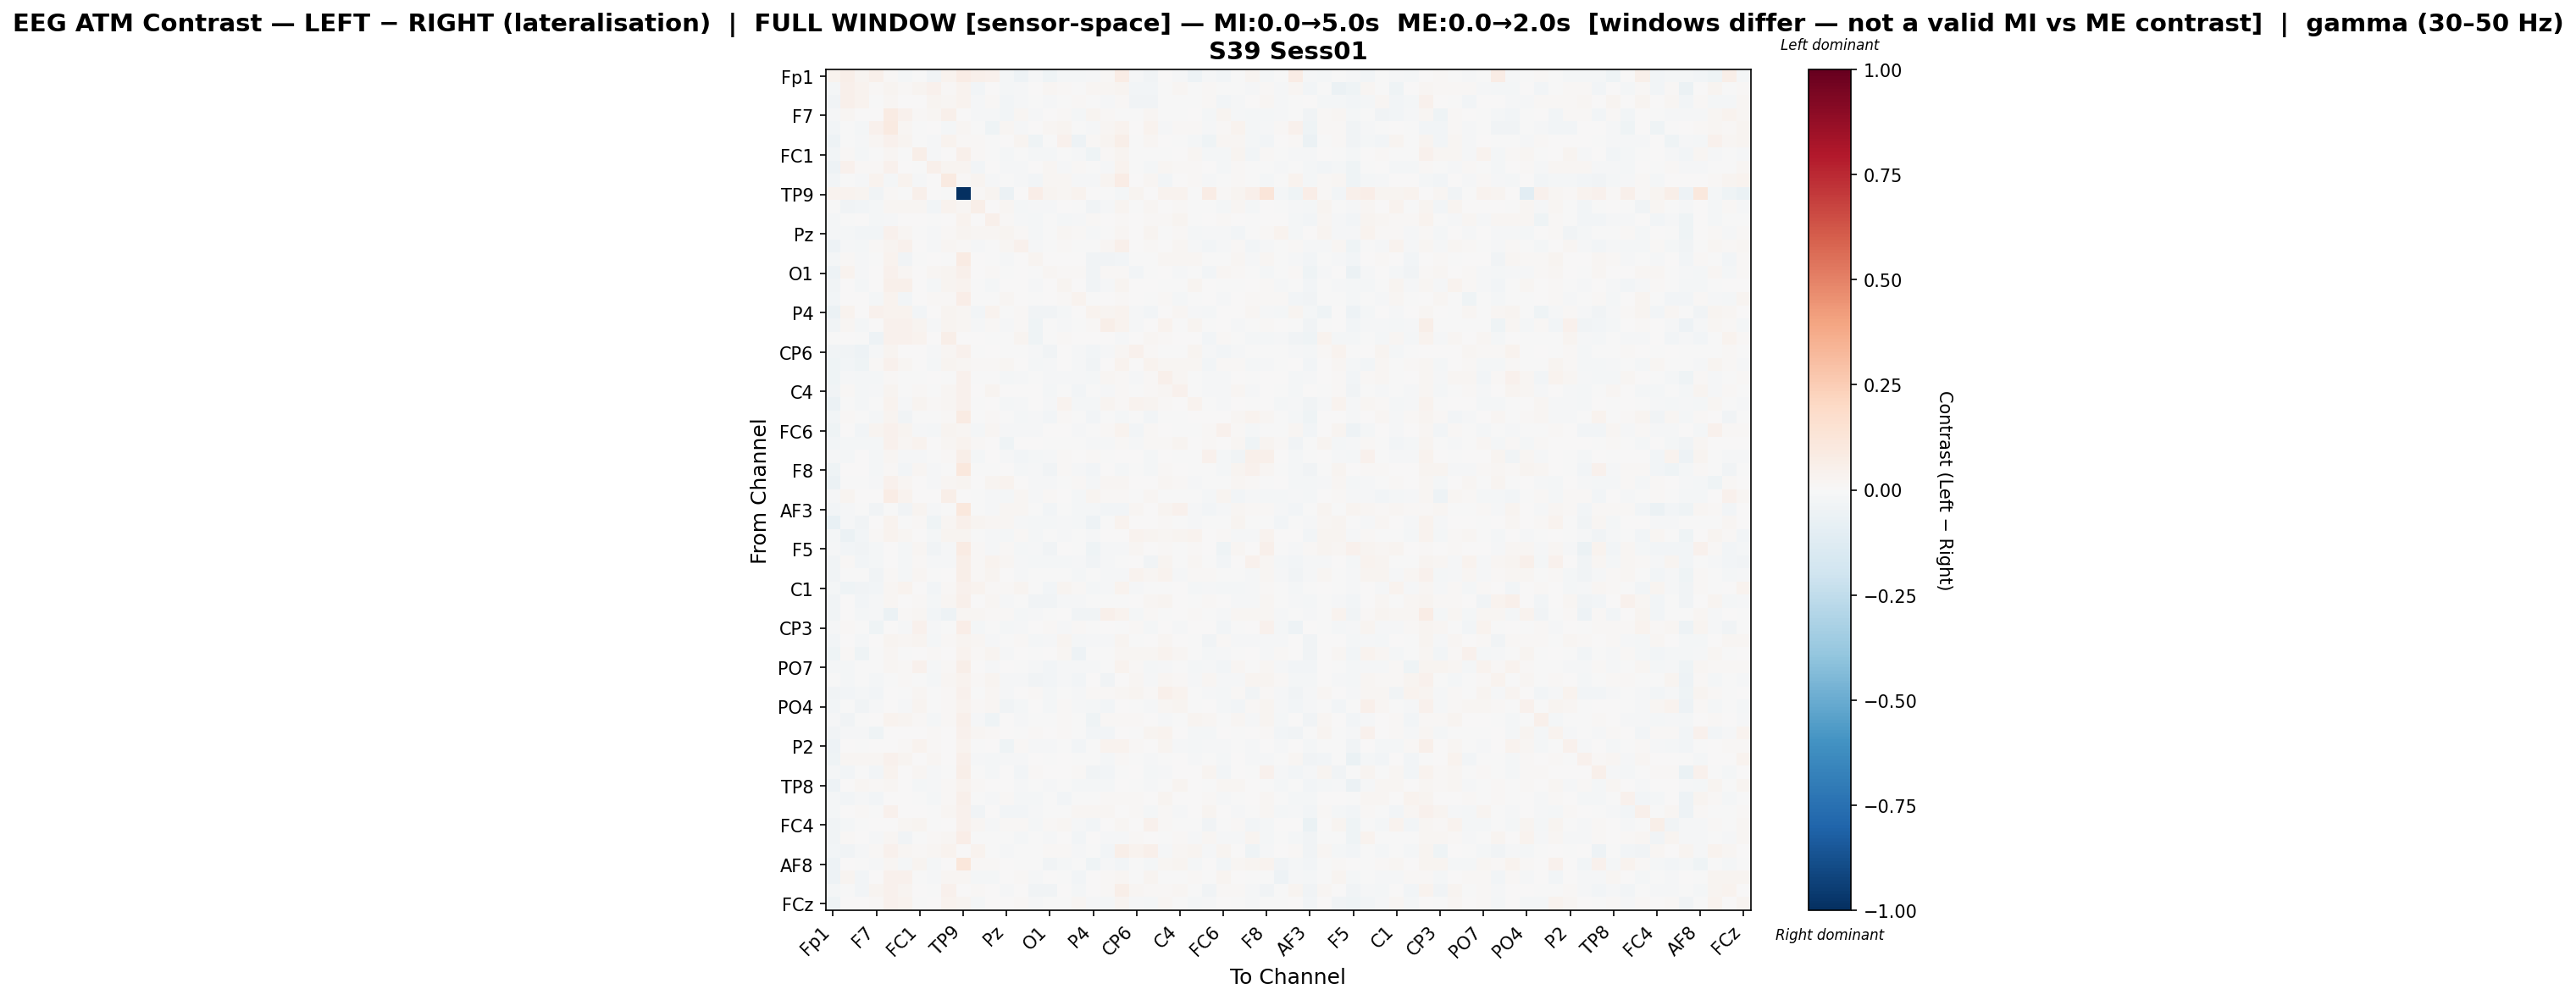

Values plotted in this chart, from the file beside it:
, Fp1, Fz, F3, F7, FT9, FC5, FC1, C3, T7, TP9, CP5, CP1, Pz, P3, P7, O1, Oz, O2, P4, P8, TP10, CP6, CP2
Fp1, 0.03499, 0.05665, 0.03, 0.05262, 0.01219, -0.01712, -0.005172, -0.03672, 0.036, 0.0732, 0.05132, 0.04384, -0.01766, -0.047, -0.0128, -0.04482, -0.01616, -0.02019, -0.01207, 0.007992, 0.07731, -0.009404, -0.03421
Fz, -0.01963, 0.05341, 0.03617, 0.01044, 0.02376, 0.008872, 0.02791, 0.04004, 0.01295, 0.03774, -0.02481, 0.004717, -0.02112, -0.01341, 0.001337, 0.01967, 0.008732, -0.001535, 0.01829, 0.01773, 0.0296, -0.02898, -0.02704
F3, -0.03169, 0.05205, 0.03759, -0.0009122, 0.02241, 0.006956, 0.007758, 0.02572, 0.0199, 0.03687, -0.01433, 0.01344, -0.02483, -0.01296, -0.006789, -0.00846, -0.007311, 0.008247, -0.004279, -0.01051, 0.01528, -0.03891, -0.03508
F7, -0.01041, 0.01599, 0.001577, 0.004641, 0.08021, 0.04174, 0.01195, 0.017, 0.05088, 0.006973, -0.01175, -0.007967, -0.02381, 0.01884, -0.01204, 0.0002987, 0.01133, -0.02153, 0.03088, 0.01142, -0.004547, -0.007807, 0.02147
FT9, -0.02429, -0.007657, -0.0178, 0.04383, 0.08934, 0.02252, -0.003725, 0.006204, -0.02103, 0.02202, -0.006181, -0.04292, 0.02229, -0.008567, 0.0007968, 0.02057, 0.02944, -0.001075, -0.008764, 0.0232, 0.03365, 0.004518, 0.03325
FC5, -0.0496, -0.006603, -0.01065, 0.02285, 0.04223, 0.02464, -0.004942, -0.01227, 0.03867, 0.0145, 0.0135, -0.003819, 0.00547, 0.02741, -0.04575, -0.00117, 0.044, -0.04891, 0.01189, 0.02867, 0.05627, -0.0009709, 0.01637
FC1, -0.02544, 0.01234, -0.01573, -8.644559681419514e-05, 0.01679, -0.006812, 0.05601, -0.01084, 0.001157, 0.04905, 0.01063, -0.0002886, -0.01679, -0.007073, -0.02152, -0.01956, -0.003537, -0.01276, -0.04076, 0.01346, 0.02891, -0.003444, -0.006564
C3, -0.05132, 0.04216, 0.01015, 0.01558, 0.04592, 0.003279, -0.002897, 0.04968, 0.02366, 0.0304, -0.02424, 0.003319, -0.01506, -0.008895, 0.002283, 0.01863, -0.01557, 0.01114, -0.006813, -0.01339, 0.0326, -0.000784, -0.01684
T7, -0.02362, -0.006329, -0.0134, 0.03483, -0.01853, 0.03795, -0.011, 0.001193, 0.08627, 0.01521, 0.02462, -0.01165, -0.001703, -0.01293, -0.0311, 0.0159, 0.02067, -0.00834, -0.009836, 0.0258, 0.07229, 0.00648, 0.02174
TP9, 0.03296, 0.03893, 0.02376, -0.03638, 0.01377, -0.005564, 0.05291, 0.005526, -0.005279, -1.0, 0.008647, 0.02926, -0.05611, 0.006056, 0.06867, 0.02421, 0.02197, 0.03608, 0.006642, -0.007748, -0.01717, 0.03093, 0.006272
CP5, -0.007409, -0.03291, -0.02346, -0.01615, 0.01584, 0.02, 0.02062, -0.03057, 0.03196, 0.02192, 0.05975, 0.003179, 0.01696, -0.01781, -0.01084, -0.008543, 0.001708, -0.007611, -0.03872, -0.01408, 0.0289, -0.0007873, 0.01738
CP1, -0.01749, -0.002909, 0.002183, -0.01578, -0.009913, 0.003198, 0.002935, -0.005953, 0.006962, 0.03305, 0.0008237, 0.05289, 0.01269, -0.01019, -0.0185, -0.005786, -0.02084, -0.0139, 0.01289, 0.00664, 0.01256, 0.006357, 0.01183
Pz, -0.02197, -0.02241, -0.02919, -0.02479, 0.03937, 0.01875, -0.004083, -0.01028, 0.009657, 0.02991, 0.0196, 0.02054, 0.02871, 0.01515, -0.01865, -0.006977, 0.01729, 0.01431, -0.01116, -0.007187, 0.02227, 0.005821, 0.03102
P3, -0.05093, -0.008707, -0.01821, 0.0145, 0.02796, 0.04188, 0.005572, -0.01046, 0.01645, 0.01475, -0.0112, -0.00221, 0.0172, 0.04416, -0.008516, -0.002707, 0.01427, -0.006504, -0.003403, 0.02035, 0.04969, 0.003706, 0.01308
P7, -0.02072, 0.01325, -0.01173, -0.007351, 0.0334, -0.03274, -0.00478, 0.007568, -0.00741, 0.08294, 0.000231, -0.00422, -0.01064, 0.0008567, 0.03021, 0.005315, 0.003463, 0.004857, -0.03191, -0.03273, -0.02473, -0.002019, -0.007297
O1, -0.0479, 0.03577, -0.008281, 0.007522, 0.0464, 0.01863, 0.0008738, 0.01798, 0.02751, 0.05385, 0.001789, 0.007851, -0.00311, 0.000242, -0.002487, 0.01636, 0.009153, 0.01247, -0.03402, 0.009331, 0.01504, -0.02682, -0.004746
Oz, -0.03779, 0.00446, -0.02153, 0.007794, 0.04762, 0.04939, 0.004941, -0.02198, 0.02985, 0.03189, -0.001392, -0.01767, 0.005118, 0.00568, -0.01554, 0.00181, 0.025, 0.003844, -0.0334, -0.0129, 0.02442, 0.004272, 0.007549
O2, -0.0242, 0.006622, 0.003009, -0.02128, 0.03622, -0.02925, 0.004639, 0.01335, 0.01054, 0.06713, -0.002621, -0.003785, 0.01759, 0.001059, -0.0004423, 0.004684, 0.01157, 0.03875, -0.001841, 0.004717, 0.01472, 0.002939, -0.002215
P4, -0.05647, 0.03506, 0.00258, 0.04189, 0.03856, 0.03191, -0.02573, 0.002308, 0.02796, 0.02106, -0.0249, 0.03386, -0.004557, 0.01233, -0.03711, -0.03634, -0.01833, 0.002199, 0.03339, 0.02541, 0.03206, -0.01393, -0.02635
P8, -0.0345, 0.01668, -0.02086, 0.007497, 0.04597, 0.03955, 0.02586, -0.01551, 0.03032, 0.01722, -0.01344, 0.008325, -0.01148, 0.01512, -0.04305, -0.006534, -0.0106, -0.006515, 0.007994, 0.05868, 0.0358, -0.008112, 0.00765
TP10, -0.007344, 0.00447, -0.007317, -0.0477, 0.04006, 0.04323, 0.03305, 0.005937, 0.05601, 0.003408, 0.005943, -0.005241, -0.003815, 0.03059, -0.03926, -0.001883, 0.01037, 0.0008122, 0.00599, 0.007293, -0.009439, 0.004937, 0.0193
CP6, -0.03481, -0.03397, -0.04931, -0.01048, 0.02546, 0.003447, 0.006497, -0.008363, 0.01826, 0.03929, -0.002668, 0.006646, -0.005331, -0.001529, -0.01395, -0.03278, 0.003706, -0.008046, -0.02989, -0.01171, 0.01928, 0.04584, 0.008053
CP2, -0.04374, -0.02785, -0.04063, 0.01535, 0.04216, 0.02115, 0.002537, -0.02269, 0.02619, 0.01961, 0.0139, 0.01414, 0.02256, 0.007672, -0.02294, -0.01228, 0.007494, -0.01075, -0.03797, 0.007109, 0.03324, 0.006007, 0.03168
Cz, -0.03971, -0.01384, -0.0227, -0.01919, 0.009183, -0.0003075, -0.001346, 0.005159, -0.00463, 0.04472, -0.005716, -0.002143, -0.01782, -0.01254, -0.001975, -0.008343, -0.008782, -0.00789, -0.01666, 0.02171, 0.01442, -0.009069, 0.008539
C4, -0.0375, 0.01365, -0.01788, -0.0136, 0.02448, -0.0007699, 0.01111, -0.0009058, 0.01691, 0.04173, 0.003368, 0.02678, 0.004478, 0.005695, 0.003925, -0.01891, -0.006474, -0.02827, -0.004907, -0.01212, 0.01151, -0.006908, 0.0133
T8, -0.05618, -0.004615, -0.01569, -0.0001171, 0.03465, -0.01473, 0.02827, 0.01064, 0.02273, 0.04226, -0.005197, 0.003544, -0.02291, -0.01325, 0.005063, -0.01248, 0.03263, -0.01735, -0.01658, 0.02734, 0.01164, 0.03219, 0.02428
FT10, -0.0285, 0.01189, -0.003674, -0.01614, 0.02532, -0.03155, -0.004273, -0.0005862, 0.0141, 0.08445, -0.0001838, 0.01096, -0.005658, -0.02223, -0.01373, -0.02928, 0.01065, -0.003952, -0.02465, -0.001992, -0.01808, -0.003331, -0.02778
FC6, -0.04407, 0.001201, -0.03024, 0.02933, 0.04509, 0.02848, -0.01006, -0.01648, 0.02482, 0.01879, -0.01685, 0.01927, -0.01143, -0.01053, -0.009824, 0.002193, 0.003451, -0.01243, -0.00259, 0.009598, 0.03578, -0.02493, 0.01478
FC2, -0.02443, -0.01716, -0.02181, -0.01933, 0.04413, 0.02269, 0.03494, 0.001325, 0.01814, 0.03644, 0.009144, 0.005384, -0.04378, 0.005299, 0.001227, -0.004677, -0.003417, -8.165258733511106e-05, -0.01269, -0.0108, 0.01419, -0.008961, 0.009236
F4, -0.009854, -0.02001, 0.0004914, -0.016, 0.01635, -0.009222, -0.0135, -0.002857, 0.01101, 0.059, -0.01684, 0.0003303, -0.007896, -0.02856, -0.01919, -0.01056, 0.008965, 0.001842, 0.01219, -0.0009306, 0.001852, 0.0007248, -0.01981
F8, -0.0391, 0.002534, 0.001019, -0.02109, 0.009628, -0.02762, 0.01627, -0.01016, -0.003348, 0.1023, -0.002291, -0.0007391, 0.006452, -0.01734, -0.01247, -0.03896, 0.01432, -0.01445, -0.02691, 0.005741, -0.0192, -0.005478, -0.01891
Fp2, -0.05721, -0.003772, -0.0008165, -0.009882, 0.04405, 0.02221, 0.004105, -0.01211, 0.01746, 0.0261, 0.002858, 0.02717, 0.03745, 0.001886, -0.009646, -0.01102, -0.003654, 0.01214, -0.02186, 0.0194, 0.02086, 0.006642, 0.003907
AF7, -0.01322, 0.0291, 0.003513, 0.005022, 0.07523, 0.03885, 0.006212, 0.00217, 0.05646, 0.006016, -0.004453, -0.008581, -0.01875, 0.01956, -0.01089, 0.0138, 0.005625, -0.01855, 0.024, 0.01129, 0.01513, -0.003642, 0.01828
AF3, -0.02683, -0.01378, -0.002121, -0.03469, -0.003719, -0.03681, 0.02561, -0.0135, -0.002012, 0.1036, -0.004609, -0.008186, 0.0201, 0.02021, -0.006181, -0.03046, -0.007347, -0.01985, -0.02096, -0.02807, -0.02595, 0.01731, 0.005372
AFz, -0.07167, -0.009197, -0.03242, 0.006379, 0.03137, -0.00253, 0.009775, -0.03909, 0.02017, 0.05313, 0.02707, 0.02038, 0.01771, -0.01222, -0.0186, -0.02116, -0.01082, -0.01817, -0.04995, -0.00594, 0.03686, 0.007036, 0.0063
F1, -0.01921, -0.06011, -0.02898, 0.009424, 0.03254, 0.01844, 0.003433, -0.02092, 0.02929, 0.02812, -0.004276, -0.00853, -0.01619, 0.01213, -0.02224, -0.0003852, -0.01223, -0.002137, -0.01363, 0.001586, 0.002762, 0.03716, 0.02404
F5, -0.009636, -0.0282, -0.03287, -0.01587, 0.00381, -0.02302, 0.01845, -0.03448, -0.01013, 0.08036, 0.01451, -0.009538, 0.008523, -0.01715, -0.01263, -0.03662, 0.0008054, -0.00315, -0.04037, -0.01043, -0.0114, 0.01919, 0.006764
FT7, -0.03687, 0.01435, -0.02593, -0.01742, 0.004158, -0.02001, 0.01256, -0.01355, -0.007887, 0.06212, 0.01135, 0.03311, 0.02176, -0.01307, -0.02148, -0.02177, -0.02114, -0.0152, -0.03309, -0.0127, -0.003021, 0.001649, -0.03515
FC3, -0.03532, -0.004612, -0.0002128, -0.03841, 0.01202, -0.0218, 0.02073, -0.002055, 0.002557, 0.05507, 0.009179, 0.02388, 0.007626, -0.009276, -0.004783, -0.007669, -0.000119, -0.02023, -0.006359, -0.01269, -0.01011, 0.03323, 0.0233
C1, -0.01769, -0.04466, -0.03578, -0.02681, 0.02065, 0.03659, 0.003957, -0.02508, 0.01365, 0.04394, 0.03626, 0.01031, 0.01216, 0.02894, -0.004709, -0.02813, 0.02596, 0.01369, -0.0202, -0.01535, 0.03385, -0.01377, -0.004331
C5, -0.03403, 0.00728, -0.02422, -0.009593, 0.01663, 0.004074, 0.009195, -0.01771, 0.0183, 0.04747, 0.004895, 0.0223, -0.009025, -0.005451, -0.03388, -0.03735, -0.008554, -0.009857, -0.006501, -0.003246, -0.0038, 0.006712, 0.02114
TP7, -0.03295, 0.001832, -0.01972, -0.007856, -0.05693, 0.01269, 0.01689, -0.02978, -0.04971, 0.0209, 0.0219, 0.01224, 0.008755, -0.0164, -0.01562, -0.006741, 0.003521, -0.03165, -0.03814, 0.05308, 0.0375, -0.02288, 0.01128
CP3, -0.008956, 0.009698, -0.005768, -0.04681, 0.006983, -0.01174, 0.04126, -0.0123, -0.003411, 0.06825, -0.02209, -0.001422, -0.01914, -0.01126, 0.00324, 0.008203, -0.008882, 0.01505, -0.004752, 0.002579, -0.0008739, 0.01034, -0.0194
P1, -0.02886, 0.004081, -0.01965, 0.004035, 0.02602, 0.02262, 0.02373, -0.01787, 0.009079, 0.02811, 0.02107, -0.01054, -0.005439, 0.01307, -0.02162, -0.0129, 0.03014, -0.01884, -0.01548, -0.01383, 0.0298, -0.001879, 0.003791
P5, -0.04413, 0.01173, -0.04102, -0.001169, 0.01852, -0.007584, 0.003624, 0.009254, 0.007562, 0.03201, 0.01001, 0.02359, -0.01365, 0.005359, -0.0009099, 0.0003085, 0.01658, -0.04789, -0.0004878, -0.004351, 0.02196, 0.02172, 0.01808
PO7, -0.01717, -0.01919, -0.003358, -0.006839, 0.02022, 0.01008, 0.04507, -0.01122, 0.008285, 0.06025, 0.001944, -0.008294, 5.528620997780983e-05, -0.003778, -0.009368, -0.02396, -0.009411, -0.009486, -0.01136, -0.00309, 0.03395, 0.01474, -0.0159
PO3, -0.002229, -0.02212, -0.006667, -0.02137, -0.001511, 0.01231, -0.00687, -0.01926, 0.01866, 0.03585, 0.009677, 0.02764, -0.01138, -0.01003, -0.03622, -0.02475, -0.0146, -0.02681, 0.004896, -0.03277, 0.004263, 0.01587, -0.01048
POz, -0.03562, -0.0244, -0.02168, -0.02744, 0.005701, -0.0005311, 0.018, -0.004218, 0.008125, 0.04212, -0.003584, 0.0217, -0.01493, 0.0009792, 0.00939, -0.02015, -0.005018, -0.01043, 0.01092, 0.01343, 0.01652, 0.02894, 0.008256
PO4, -0.02353, -0.0054, -0.0367, -0.01434, 0.006936, -0.01208, 0.02351, -0.001917, 0.01001, 0.032, 0.01486, 0.0169, -0.03279, -0.01958, 0.001412, -0.0178, 0.01394, -0.01425, -0.0185, -0.02944, 0.00332, -0.001723, -0.008618
PO8, -0.01219, -0.03237, -0.0003497, 0.006241, 0.03381, 0.02995, 0.01354, -0.01602, 0.009274, 0.04834, -0.008579, -0.0407, 0.000769, -0.01458, -0.0007864, -0.003199, 0.01488, -0.001503, -0.04657, 0.01305, 0.01426, 0.009419, 0.001177
P6, -0.03162, -0.01411, -0.01121, -0.03964, 0.0006175, 0.00529, 0.007216, 0.01395, 0.002039, 0.04247, 0.0207, 0.01185, 0.007375, -0.002548, 0.007995, 0.00666, 0.0113, -0.005821, -0.02355, -0.03014, 0.002859, -0.004676, 0.02777
P2, -0.04862, 0.006753, -0.00698, 0.007739, 0.005498, 0.009088, 0.03834, 0.01354, 0.003243, 0.03576, -0.004745, 0.00157, -0.03939, 0.01422, -0.01153, -0.008438, -0.007341, -0.02599, -0.004284, 0.03363, 0.03249, 0.008555, 0.005294
CPz, -0.04021, 0.0204, 0.02263, 0.02033, 0.04103, 0.02512, 0.006489, 0.02059, 0.006593, 0.05252, -0.0143, -0.01824, -0.01224, -0.009785, 0.004587, -0.0009943, 0.007497, -0.002074, -0.007662, -0.02247, 0.01285, -0.004034, -0.01154
CP4, -0.02265, -0.02806, -0.007413, -0.02706, 0.0364, 0.0008111, 0.01887, -0.009831, -0.007749, 0.0594, -0.001314, -0.01649, 0.002926, -0.02698, 0.01117, 0.001654, 0.00756, 0.01025, -0.03577, -0.02355, -0.002901, 0.001253, -0.01957
TP8, -0.05017, 0.003586, 0.02285, 0.01236, 0.01681, 0.003573, -0.02154, -0.008311, 0.01031, 0.03677, 0.008904, 0.001942, 0.0007505, -0.0108, -0.001012, -0.009802, -0.004359, -0.01817, -0.01834, -0.01633, 0.002882, -0.00335, -0.009294
C6, -0.02095, -0.02423, -0.007996, -0.02395, 0.003345, 0.004372, -0.004638, -0.01932, 0.01178, 0.0478, -0.0003518, -0.009742, 0.01122, -0.01926, -0.02004, -0.002523, -0.02403, -0.005912, -0.006335, 0.007954, 0.009275, 0.01312, 0.0007518
C2, -0.01977, 0.004679, 0.01122, -0.003457, 0.04004, 0.00434, 0.005826, -0.0008182, 0.02033, 0.04431, -0.03246, 0.004836, -0.02411, -0.02602, -0.01057, -0.006113, -0.007348, 0.02014, 0.01698, 0.01892, 0.004049, 0.01112, -0.02302
FC4, -0.03385, -0.02283, -0.003327, 0.002773, 0.001916, 0.02145, 0.02367, -0.002305, 0.006149, 0.04446, 0.02264, -0.01518, 0.01007, 0.01326, -0.01974, 0.01332, 0.02281, -0.01043, -0.03066, 0.003149, 0.02183, 0.005588, 0.03978
FT8, -0.03901, 0.01146, 0.006292, -0.01022, 0.0232, -0.032, -0.000864, 0.009782, 0.01683, 0.0645, -0.0006246, -0.002503, -0.0004157, -0.01866, -0.005663, -0.01424, 0.002278, -0.02808, 0.00459, -0.007995, -0.01108, 0.01197, 0.002646
F6, -0.02525, -0.03853, -0.01333, 0.008012, 0.04394, 0.0222, 0.01336, 0.02038, 0.03783, 0.006889, 0.03371, -0.003693, -0.01271, -0.003031, -0.005326, 0.01518, 0.01022, -0.01209, -0.002447, -0.03112, 0.06015, 0.03226, 0.04733
... 4 more rows
